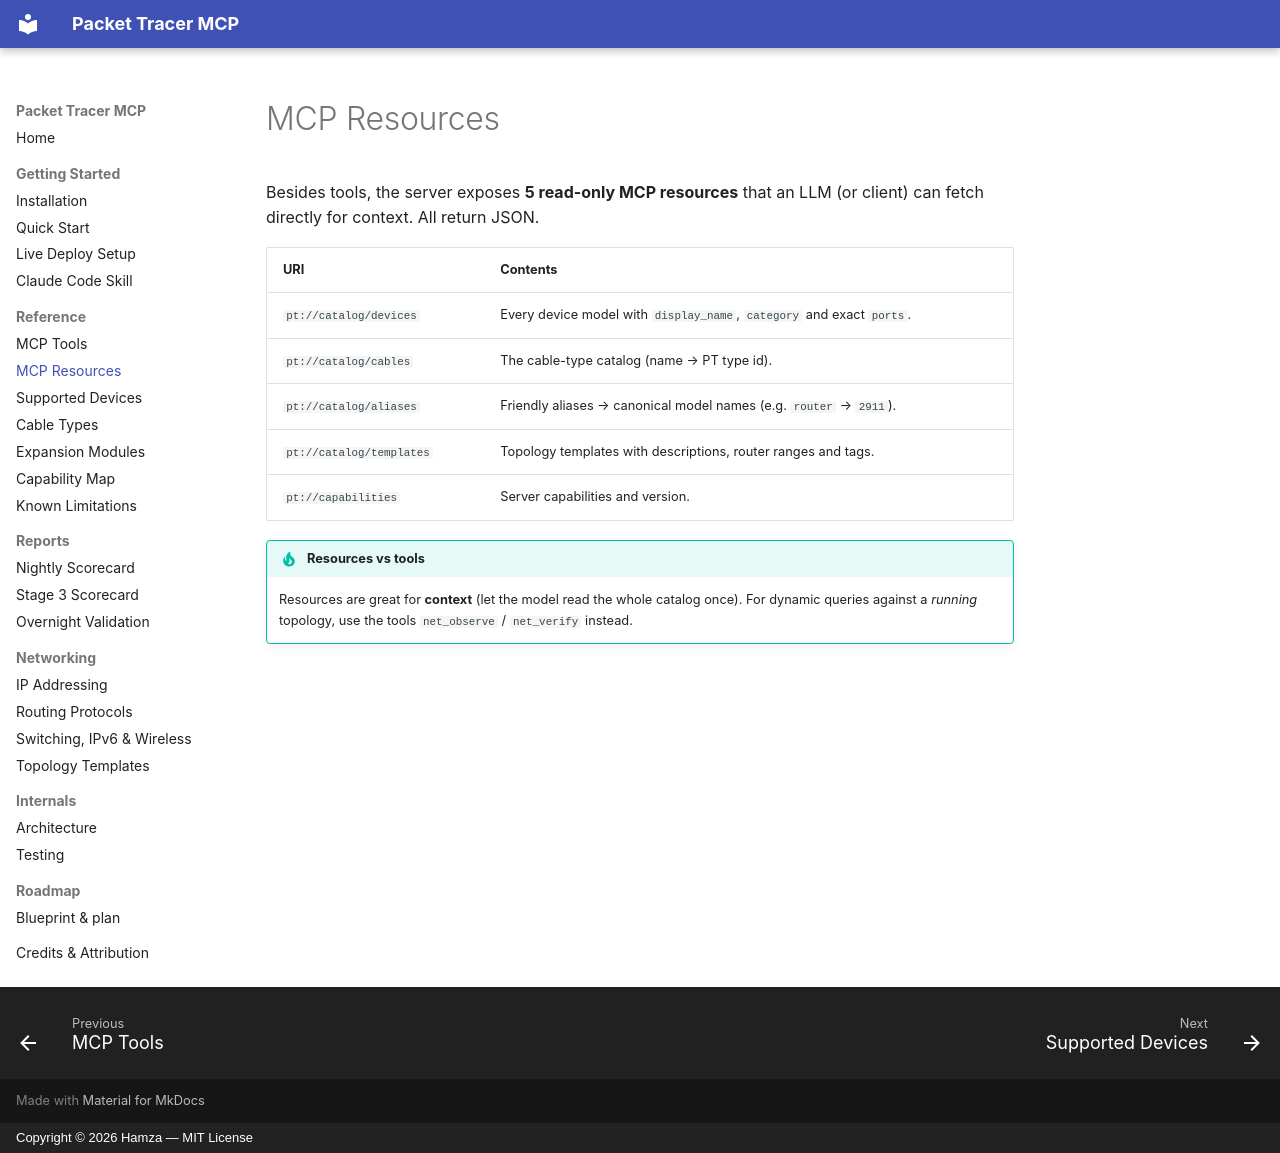

repository: HamzaNinjaCoder1/Havyn · page: resources/index.html · generator: mkdocs · copyright: Copyright © 2026 Hamza — MIT License

# MCP Resources

Besides tools, the server exposes **5 read-only MCP resources** that an LLM (or
client) can fetch directly for context. All return JSON.

| URI | Contents |
|-----|----------|
| `pt://catalog/devices` | Every device model with `display_name`, `category` and exact `ports`. |
| `pt://catalog/cables` | The cable-type catalog (name → PT type id). |
| `pt://catalog/aliases` | Friendly aliases → canonical model names (e.g. `router` → `2911`). |
| `pt://catalog/templates` | Topology templates with descriptions, router ranges and tags. |
| `pt://capabilities` | Server capabilities and version. |

!!! tip "Resources vs tools"
    Resources are great for **context** (let the model read the whole catalog once).
    For dynamic queries against a *running* topology, use the tools
    `net_observe` / `net_verify` instead.
